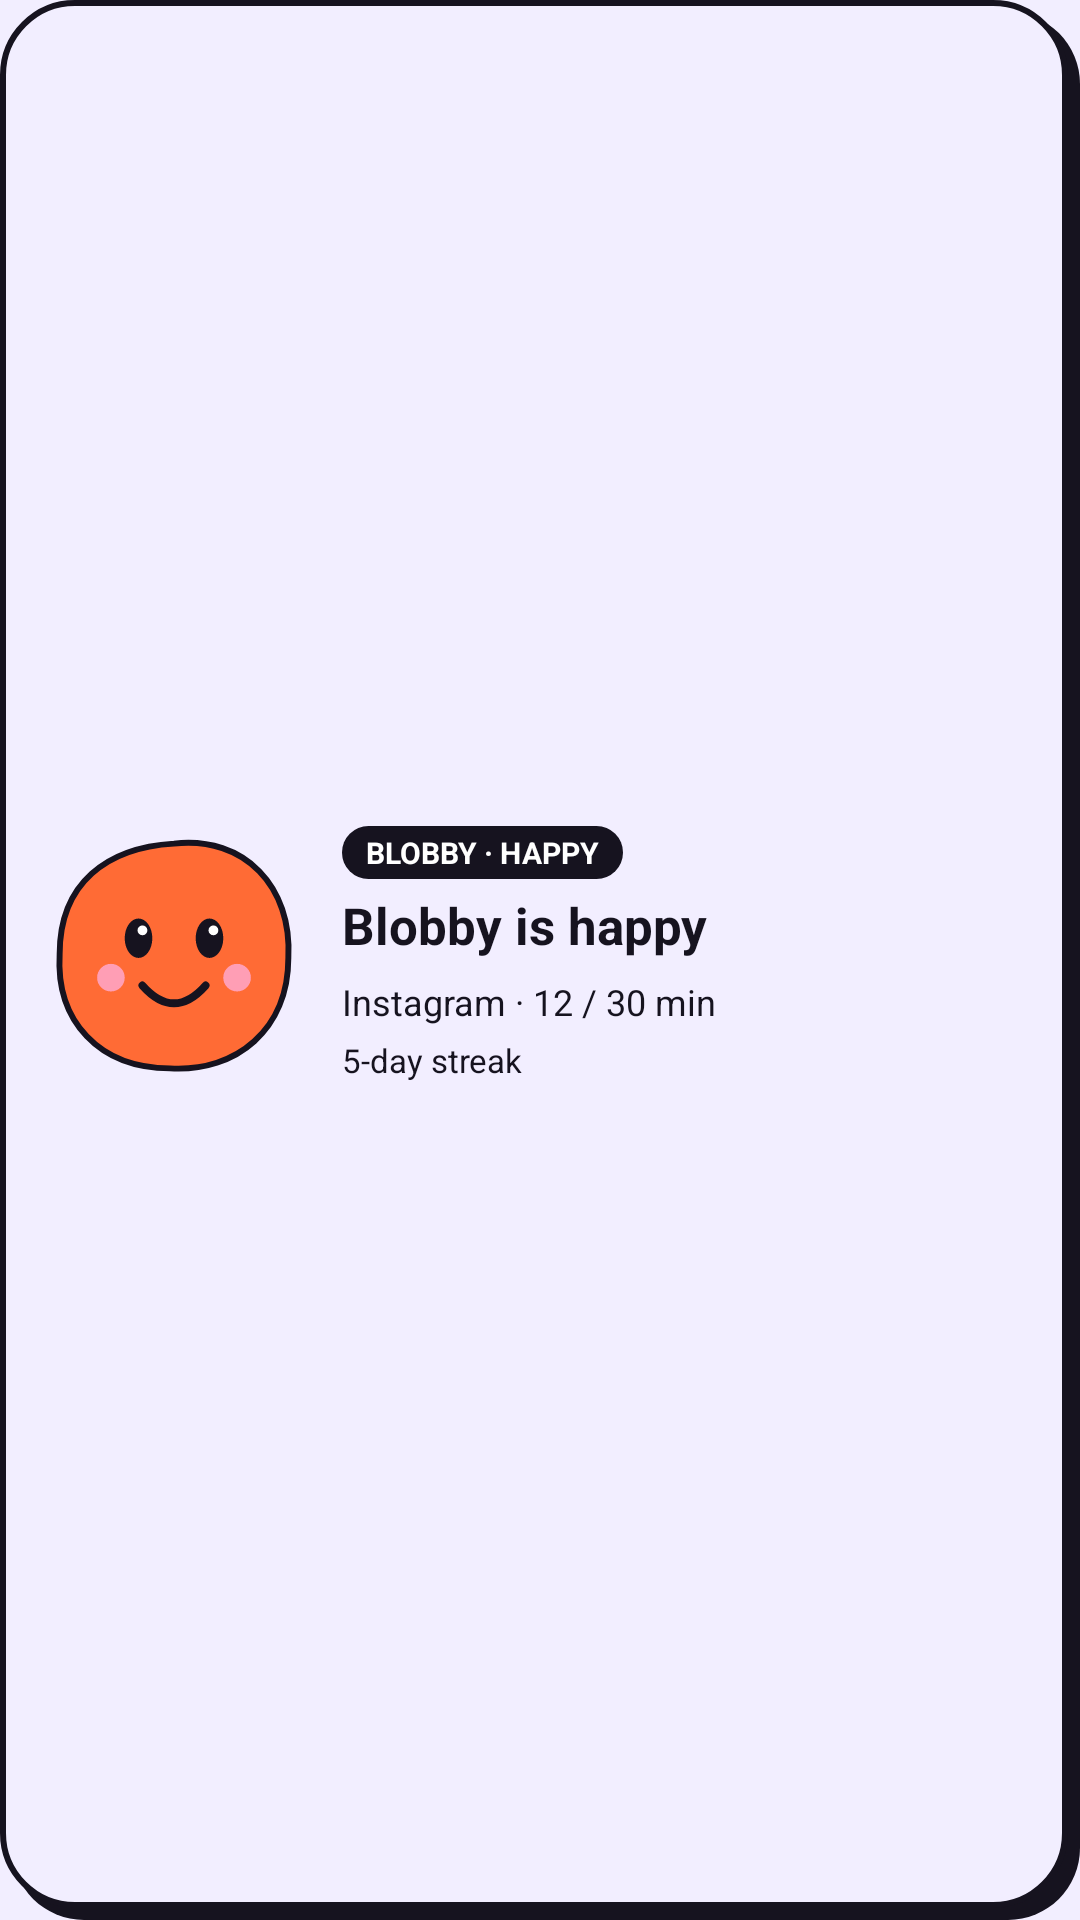

Produce the Android XML layout that renders to this screen, including the resource entries it uses.
<!-- AndroidManifest.xml: application theme Theme.Unscroll -->
<!-- res/layout/widget_preview_medium.xml -->
<?xml version="1.0" encoding="utf-8"?>
<LinearLayout xmlns:android="http://schemas.android.com/apk/res/android"
    android:layout_width="match_parent"
    android:layout_height="match_parent"
    android:background="@drawable/widget_background"
    android:gravity="center_vertical"
    android:orientation="horizontal"
    android:paddingStart="12dp"
    android:paddingTop="10dp"
    android:paddingEnd="16dp"
    android:paddingBottom="14dp">

    <ImageView
        android:layout_width="92dp"
        android:layout_height="92dp"
        android:contentDescription="Mascot"
        android:src="@drawable/widget_blobby_happy" />

    <LinearLayout
        android:layout_width="0dp"
        android:layout_height="wrap_content"
        android:layout_marginStart="10dp"
        android:layout_weight="1"
        android:orientation="vertical">

        <TextView
            android:layout_width="wrap_content"
            android:layout_height="wrap_content"
            android:background="@drawable/widget_pill"
            android:paddingStart="8dp"
            android:paddingTop="2dp"
            android:paddingEnd="8dp"
            android:paddingBottom="2dp"
            android:text="BLOBBY · HAPPY"
            android:textColor="@color/widget_pill_text"
            android:textSize="10sp"
            android:textStyle="bold" />

        <TextView
            android:layout_width="wrap_content"
            android:layout_height="wrap_content"
            android:layout_marginTop="4dp"
            android:text="Blobby is happy"
            android:textColor="@color/widget_text"
            android:textSize="17sp"
            android:textStyle="bold" />

        <TextView
            android:layout_width="wrap_content"
            android:layout_height="wrap_content"
            android:layout_marginTop="6dp"
            android:text="Instagram · 12 / 30 min"
            android:textColor="@color/widget_text"
            android:textSize="12sp" />

        <TextView
            android:layout_width="wrap_content"
            android:layout_height="wrap_content"
            android:layout_marginTop="4dp"
            android:text="5-day streak"
            android:textColor="@color/widget_text"
            android:textSize="11sp" />
    </LinearLayout>
</LinearLayout>
<!-- resources referenced by this layout -->
<resources>
  <color name="widget_pill_text">#FFFFFF</color>
  <color name="widget_text">#16131F</color>
  <!-- drawable widget_background (drawable) -->
  <?xml version="1.0" encoding="utf-8"?>
  <layer-list xmlns:android="http://schemas.android.com/apk/res/android">
      <item
          android:left="4dp"
          android:top="4dp">
          <shape android:shape="rectangle">
              <solid android:color="#16131F" />
              <corners android:radius="24dp" />
          </shape>
      </item>
      <item
          android:bottom="4dp"
          android:right="4dp">
          <shape android:shape="rectangle">
              <solid android:color="#F2EEFF" />
              <stroke
                  android:width="2dp"
                  android:color="#16131F" />
              <corners android:radius="24dp" />
          </shape>
      </item>
  </layer-list>
  <!-- drawable widget_blobby_happy (drawable) -->
  <?xml version="1.0" encoding="utf-8"?>
  <vector xmlns:android="http://schemas.android.com/apk/res/android"
      android:width="140dp" android:height="140dp"
      android:viewportWidth="140" android:viewportHeight="140">
      <path android:fillColor="#FF6B35" android:strokeColor="#16131F" android:strokeWidth="3" android:pathData="M70,14 C106,10 130,36 128,72 C128,108 102,130 68,128 C32,128 10,104 12,70 C12,34 36,16 70,14 Z" />
      <path android:fillColor="#16131F" android:pathData="M45,62 a7,10 0 1,0 14,0 a7,10 0 1,0 -14,0 Z" />
      <path android:fillColor="#16131F" android:pathData="M81,62 a7,10 0 1,0 14,0 a7,10 0 1,0 -14,0 Z" />
      <path android:fillColor="#FFFFFF" android:pathData="M51.5,58 a2.5,2.5 0 1,0 5,0 a2.5,2.5 0 1,0 -5,0 Z" />
      <path android:fillColor="#FFFFFF" android:pathData="M87.5,58 a2.5,2.5 0 1,0 5,0 a2.5,2.5 0 1,0 -5,0 Z" />
      <path android:fillColor="#FF9EB5" android:pathData="M31,82 a7,7 0 1,0 14,0 a7,7 0 1,0 -14,0 Z" />
      <path android:fillColor="#FF9EB5" android:pathData="M95,82 a7,7 0 1,0 14,0 a7,7 0 1,0 -14,0 Z" />
      <path android:strokeColor="#16131F" android:strokeWidth="4" android:strokeLineCap="round" android:pathData="M54,86 Q70,104 86,86" />
  </vector>
  <!-- drawable widget_pill (drawable) -->
  <?xml version="1.0" encoding="utf-8"?>
  <shape xmlns:android="http://schemas.android.com/apk/res/android" android:shape="rectangle">
      <solid android:color="#16131F" />
      <corners android:radius="999dp" />
  </shape>
  <style name="Theme.Unscroll" parent="android:Theme.Material.Light.NoActionBar">
          
          <item name="android:windowBackground">@color/splash_background</item>
          <item name="android:statusBarColor">@android:color/transparent</item>
      </style>
  <color name="splash_background">#F2EEFF</color>
</resources>
